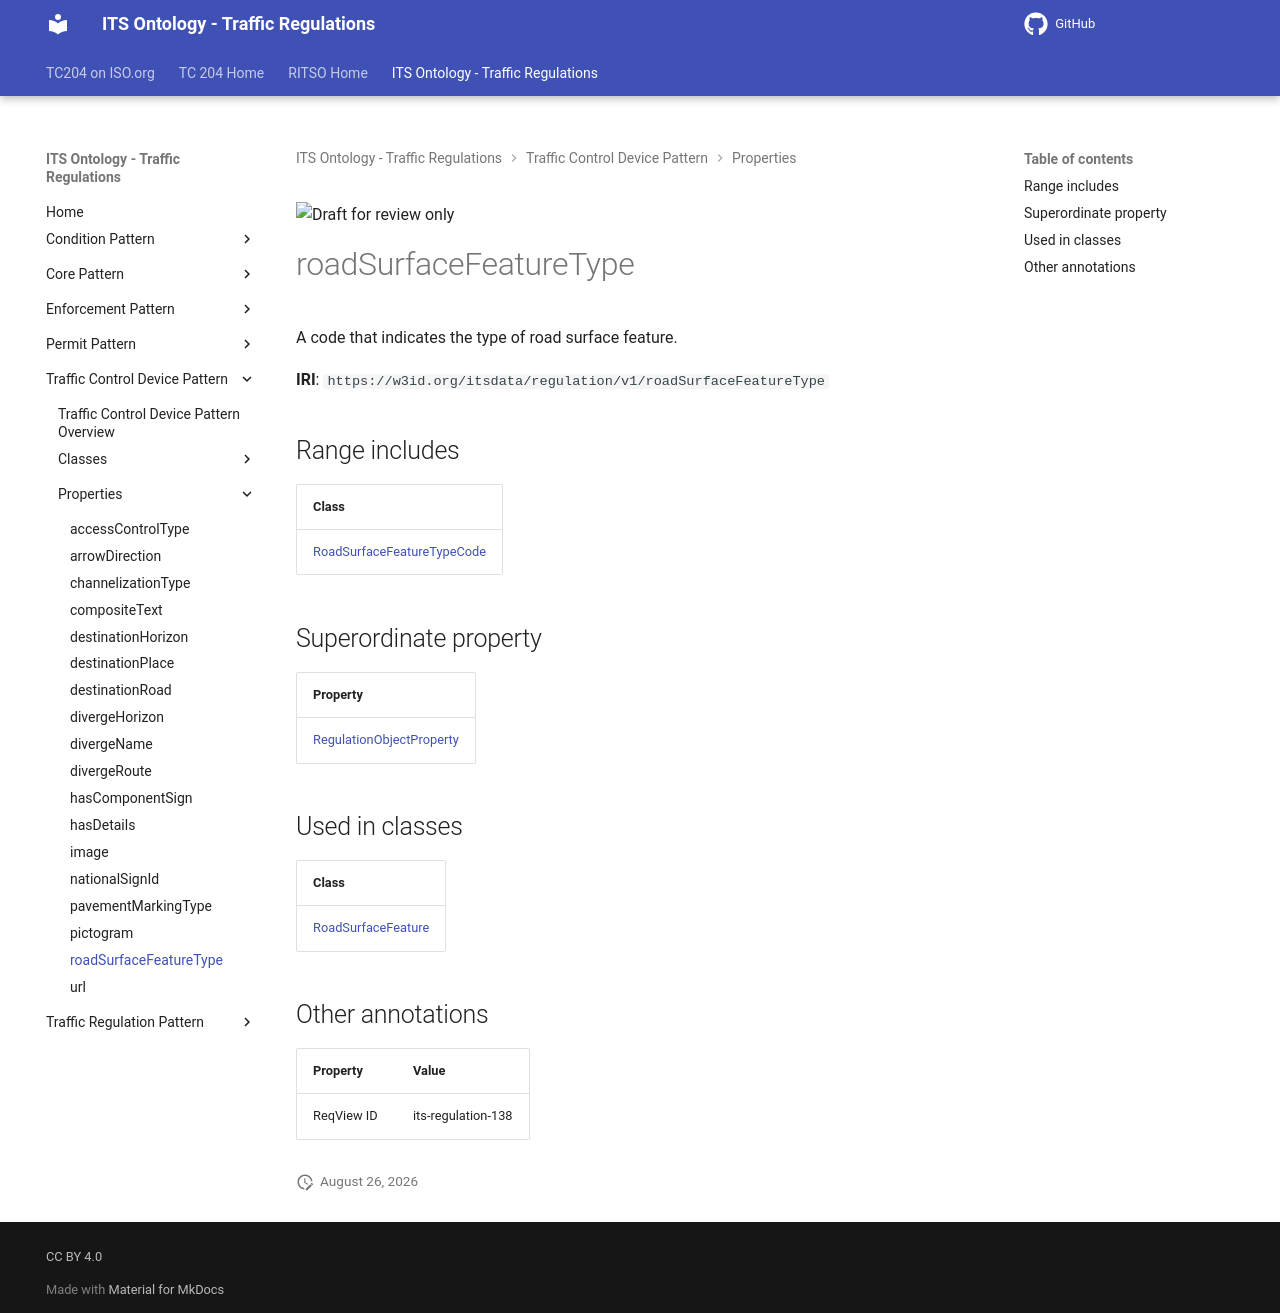

repository: ISO-TC204/ontology-its-regulation · page: v0.0.3-alpha.3/properties/roadSurfaceFeatureType/index.html · generator: mkdocs

![Draft for review only](https://isotc204.org/assets/img/draft_for_review.svg)

# roadSurfaceFeatureType

A code that indicates the type of road surface feature.

**IRI**: `https://w3id.org/itsdata/regulation/v1/roadSurfaceFeatureType`

## Range includes

| Class |
|-------|
| [RoadSurfaceFeatureTypeCode](../classes/RoadSurfaceFeatureTypeCode.md) |

## Superordinate property

| Property |
|-------|
| [RegulationObjectProperty](RegulationObjectProperty.md) |

## Used in classes

| Class |
|-------|
| [RoadSurfaceFeature](../classes/RoadSurfaceFeature.md) |

## Other annotations

| Property | Value |
|----------|-------|
| ReqView ID | its-regulation-138 |
